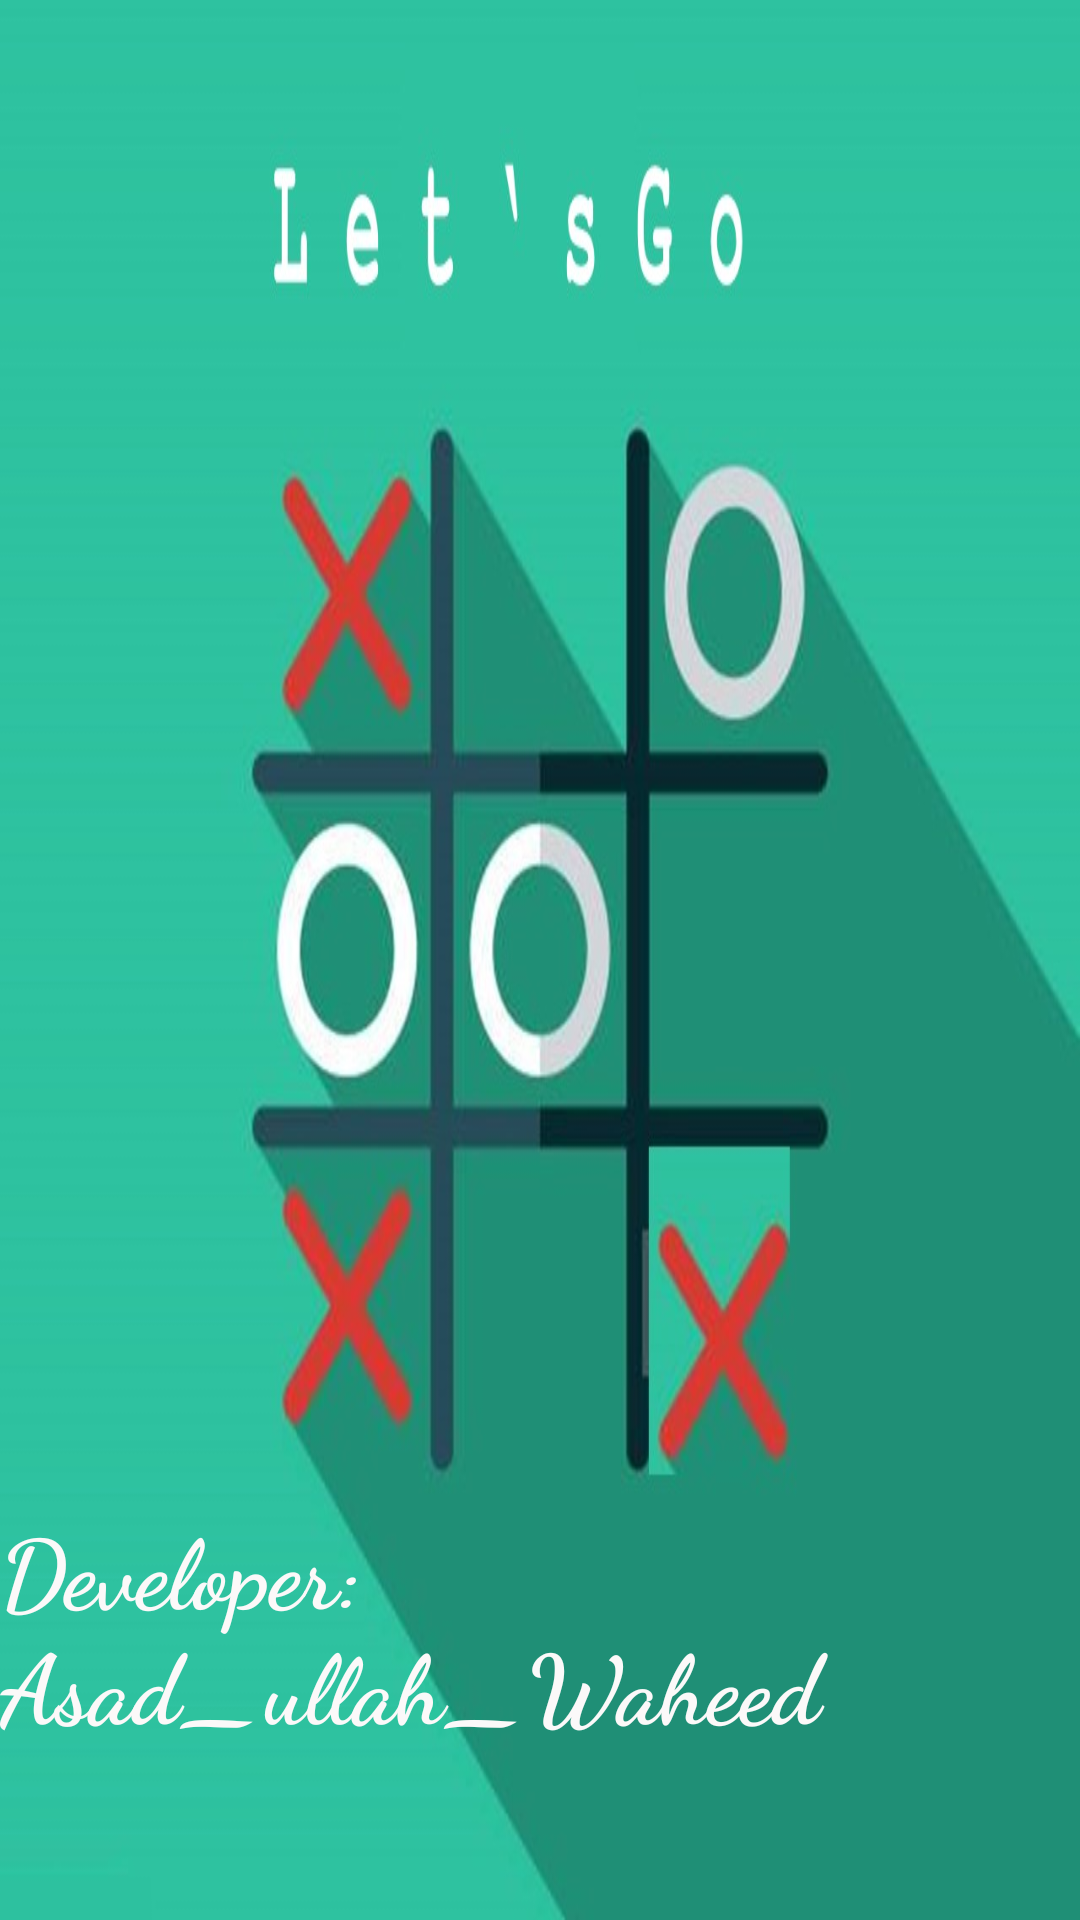

Layout XML and referenced resources for this Android screen:
<!-- AndroidManifest.xml: application theme AppTheme.NoActionBar -->
<!-- res/layout/activity_main2.xml -->
<?xml version="1.0" encoding="utf-8"?>
<androidx.constraintlayout.widget.ConstraintLayout xmlns:android="http://schemas.android.com/apk/res/android"
    xmlns:app="http://schemas.android.com/apk/res-auto"
    xmlns:tools="http://schemas.android.com/tools"
    android:layout_width="match_parent"
    android:layout_height="match_parent"
    tools:context=".MainActivity2">

    <ImageView
        android:id="@+id/imageView9"
        android:layout_width="0dp"
        android:layout_height="match_parent"
        android:contentDescription="@string/cover"
        android:scaleType="fitXY"
        app:layout_constraintBottom_toBottomOf="parent"
        app:layout_constraintEnd_toEndOf="parent"
        app:layout_constraintHorizontal_bias="0.0"
        app:layout_constraintStart_toStartOf="parent"
        app:layout_constraintTop_toTopOf="parent"
        app:layout_constraintVertical_bias="0.0"
        app:srcCompat="@drawable/cover" />

    <TextView
        android:id="@+id/textView2"
        android:layout_width="wrap_content"
        android:layout_height="wrap_content"
        android:fontFamily="cursive"
        android:text="Developer: Asad_ullah_Waheed"
        android:textColor="#FBF9F9"
        android:textSize="32sp"
        app:layout_constraintBottom_toBottomOf="@+id/imageView9"
        app:layout_constraintEnd_toEndOf="parent"
        android:textStyle="bold"
        app:layout_constraintStart_toStartOf="parent"
        app:layout_constraintTop_toTopOf="@+id/imageView9"
        app:layout_constraintVertical_bias="0.898" />
</androidx.constraintlayout.widget.ConstraintLayout>
<!-- resources referenced by this layout -->
<resources>
  <!-- drawable cover: jpg bitmap (drawable-v24, 58835 bytes) -->
  <string name="cover">Cover</string>
</resources>
